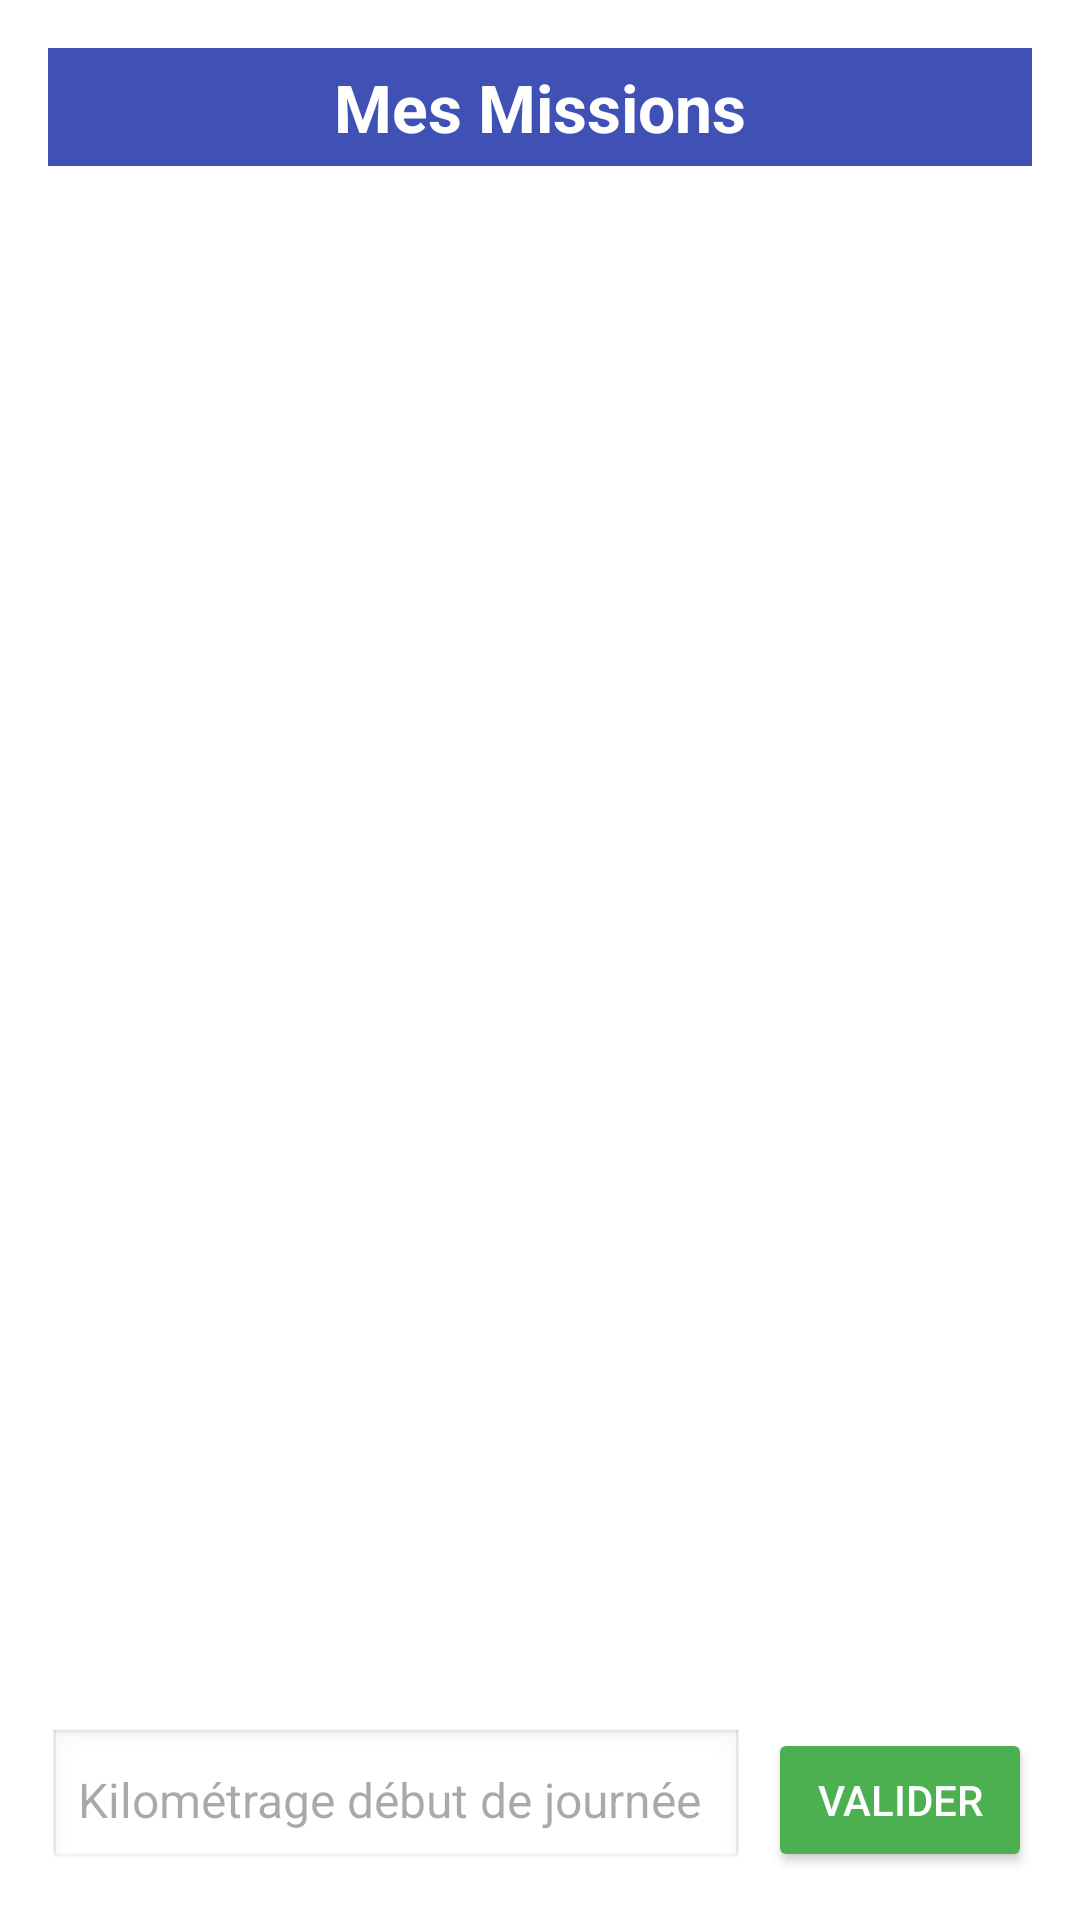

Write the Android layout XML for this screen, with the resource values it uses.
<!-- AndroidManifest.xml: application theme Theme.MultilabMob -->
<!-- res/layout/activity_show_missions.xml -->
<LinearLayout xmlns:android="http://schemas.android.com/apk/res/android"
    android:layout_width="match_parent"
    android:layout_height="match_parent"
    android:orientation="vertical"
    android:padding="16dp"
    android:background="#FFFFFF">

    <TextView
        android:id="@+id/titleTextView"
        android:layout_width="match_parent"
        android:layout_height="wrap_content"
        android:text="Mes Missions"
        android:textColor="@color/white"
        android:textAlignment="center"
        android:background="#3F51B5"
        android:textSize="22sp"
        android:textStyle="bold"
        android:padding="5dp" />

    <ProgressBar
        android:id="@+id/progressBar"
        android:layout_width="wrap_content"
        android:layout_height="wrap_content"
        android:layout_gravity="center"
        android:visibility="gone" />

    <TextView
        android:id="@+id/noMissionsTextView"
        android:layout_width="wrap_content"
        android:layout_height="wrap_content"
        android:text="Aucune mission disponible"
        android:textSize="16sp"
        android:textColor="#888888"
        android:layout_gravity="center"
        android:visibility="gone"
        android:paddingTop="20dp" />

    <androidx.recyclerview.widget.RecyclerView
        android:id="@+id/recyclerViewMissions"
        android:layout_width="match_parent"
        android:layout_height="0dp"
        android:layout_weight="1"
        android:scrollbars="vertical" />

    <LinearLayout
        android:id="@+id/kilometerSection"
        android:layout_width="match_parent"
        android:layout_height="wrap_content"
        android:orientation="horizontal"
        android:paddingTop="12dp"
        android:gravity="center_vertical">

        <EditText
            android:id="@+id/kilometerEditText"
            android:layout_width="0dp"
            android:layout_height="wrap_content"
            android:layout_weight="1"
            android:hint="Kilométrage début de journée"
            android:inputType="numberDecimal"
            android:padding="10dp"
            android:background="@android:drawable/edit_text"
            android:textColor="#000000"
            android:textSize="16sp"/>

        <Button
            android:id="@+id/submitKilometersButton"
            android:layout_width="wrap_content"
            android:layout_height="wrap_content"
            android:text="Valider"
            android:layout_marginStart="8dp"
            android:backgroundTint="#4CAF50"
            android:textColor="#FFFFFF"/>
    </LinearLayout>

</LinearLayout>
<!-- resources referenced by this layout -->
<resources>
  <color name="white">#FFFFFFFF</color>
  <style name="Theme.MultilabMob" parent="Base.Theme.MultilabMob" />
  <style name="Base.Theme.MultilabMob" parent="Theme.Material3.DayNight.NoActionBar">
          
          
      </style>
</resources>
